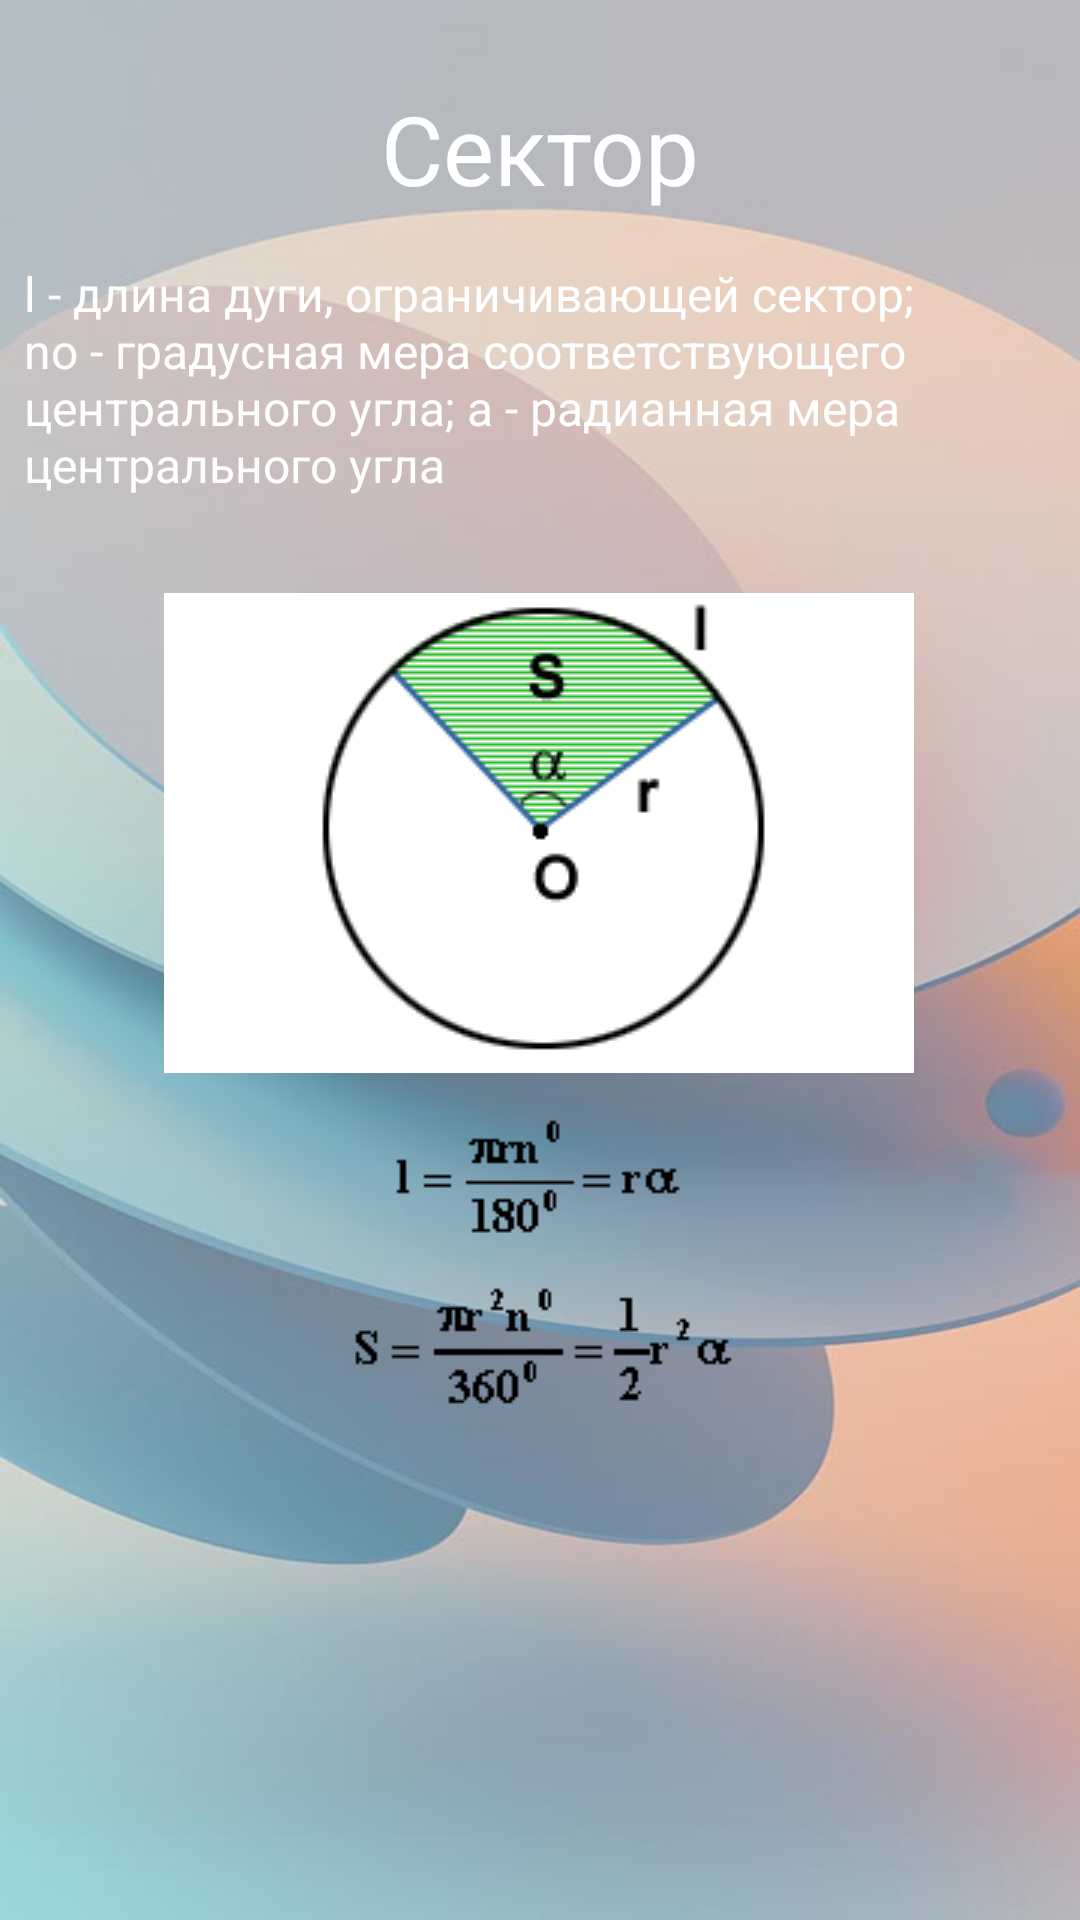

This screen was rendered from an Android layout file. Write that file and the resources it references.
<!-- AndroidManifest.xml: application theme Theme.VolumeAreaApp -->
<!-- res/layout/activity_f13.xml -->
<?xml version="1.0" encoding="utf-8"?>
<androidx.constraintlayout.widget.ConstraintLayout xmlns:android="http://schemas.android.com/apk/res/android"
    xmlns:app="http://schemas.android.com/apk/res-auto"
    xmlns:tools="http://schemas.android.com/tools"
    android:id="@+id/main"
    android:layout_width="match_parent"
    android:layout_height="match_parent"
    android:background="@drawable/back2"
    android:scrollbars="vertical"
    tools:context=".F13">


    <TextView
        android:id="@+id/f1TitleTextView"
        android:layout_width="0dp"
        android:layout_height="wrap_content"
        android:layout_marginTop="28dp"
        android:gravity="center"
        android:text="@string/sector"
        android:textColor="@color/white"
        android:textSize="32sp"
        app:layout_constraintEnd_toEndOf="parent"
        app:layout_constraintHorizontal_bias="0.0"
        app:layout_constraintStart_toStartOf="parent"
        app:layout_constraintTop_toTopOf="parent" />

    <TextView
        android:id="@+id/f1_textView"
        android:layout_width="0dp"
        android:layout_height="wrap_content"
        android:layout_marginTop="8dp"
        android:padding="8dp"
        android:text="l - длина дуги, ограничивающей сектор; no - градусная мера соответствующего центрального угла; a - радианная мера центрального угла"
        android:textColor="@color/white"
        android:textSize="16sp"
        app:layout_constraintEnd_toEndOf="parent"
        app:layout_constraintHorizontal_bias="0.0"
        app:layout_constraintStart_toStartOf="parent"
        app:layout_constraintTop_toBottomOf="@+id/f1TitleTextView" />

    <ImageView
        android:id="@+id/imageView2"
        android:layout_width="wrap_content"
        android:layout_height="wrap_content"
        android:layout_marginTop="24dp"
        android:src="@drawable/f13"
        app:layout_constraintEnd_toEndOf="parent"
        app:layout_constraintHorizontal_bias="0.496"
        app:layout_constraintStart_toStartOf="parent"
        app:layout_constraintTop_toBottomOf="@+id/f1_textView" />

    <ImageView
        android:id="@+id/imageView3"
        android:layout_width="wrap_content"
        android:layout_height="wrap_content"
        android:layout_marginTop="12dp"
        android:src="@drawable/f13_1"
        app:layout_constraintEnd_toEndOf="parent"
        app:layout_constraintHorizontal_bias="0.498"
        app:layout_constraintStart_toStartOf="parent"
        app:layout_constraintTop_toBottomOf="@+id/imageView2" />

    <ImageView
        android:id="@+id/imageView4"
        android:layout_width="wrap_content"
        android:layout_height="wrap_content"
        android:layout_marginTop="12dp"
        android:src="@drawable/f13_2"
        app:layout_constraintEnd_toEndOf="parent"
        app:layout_constraintStart_toStartOf="parent"
        app:layout_constraintTop_toBottomOf="@+id/imageView3" />


</androidx.constraintlayout.widget.ConstraintLayout>
<!-- resources referenced by this layout -->
<resources>
  <!-- drawable back2: jpg bitmap (drawable, 28486 bytes) -->
  <!-- drawable f13: gif bitmap (drawable, 3807 bytes) -->
  <!-- drawable f13_1: gif bitmap (drawable, 1095 bytes) -->
  <!-- drawable f13_2: gif bitmap (drawable, 1194 bytes) -->
  <string name="sector">Сектор</string>
  <style name="Theme.VolumeAreaApp" parent="Base.Theme.VolumeAreaApp" />
  <style name="Base.Theme.VolumeAreaApp" parent="Theme.Material3.DayNight">
          
          
      </style>
  <!-- not gathered from this repository: default colours our renderer supplied (Android Studio template values) -->
  <color name="white">#FFFFFFFF</color>
</resources>
